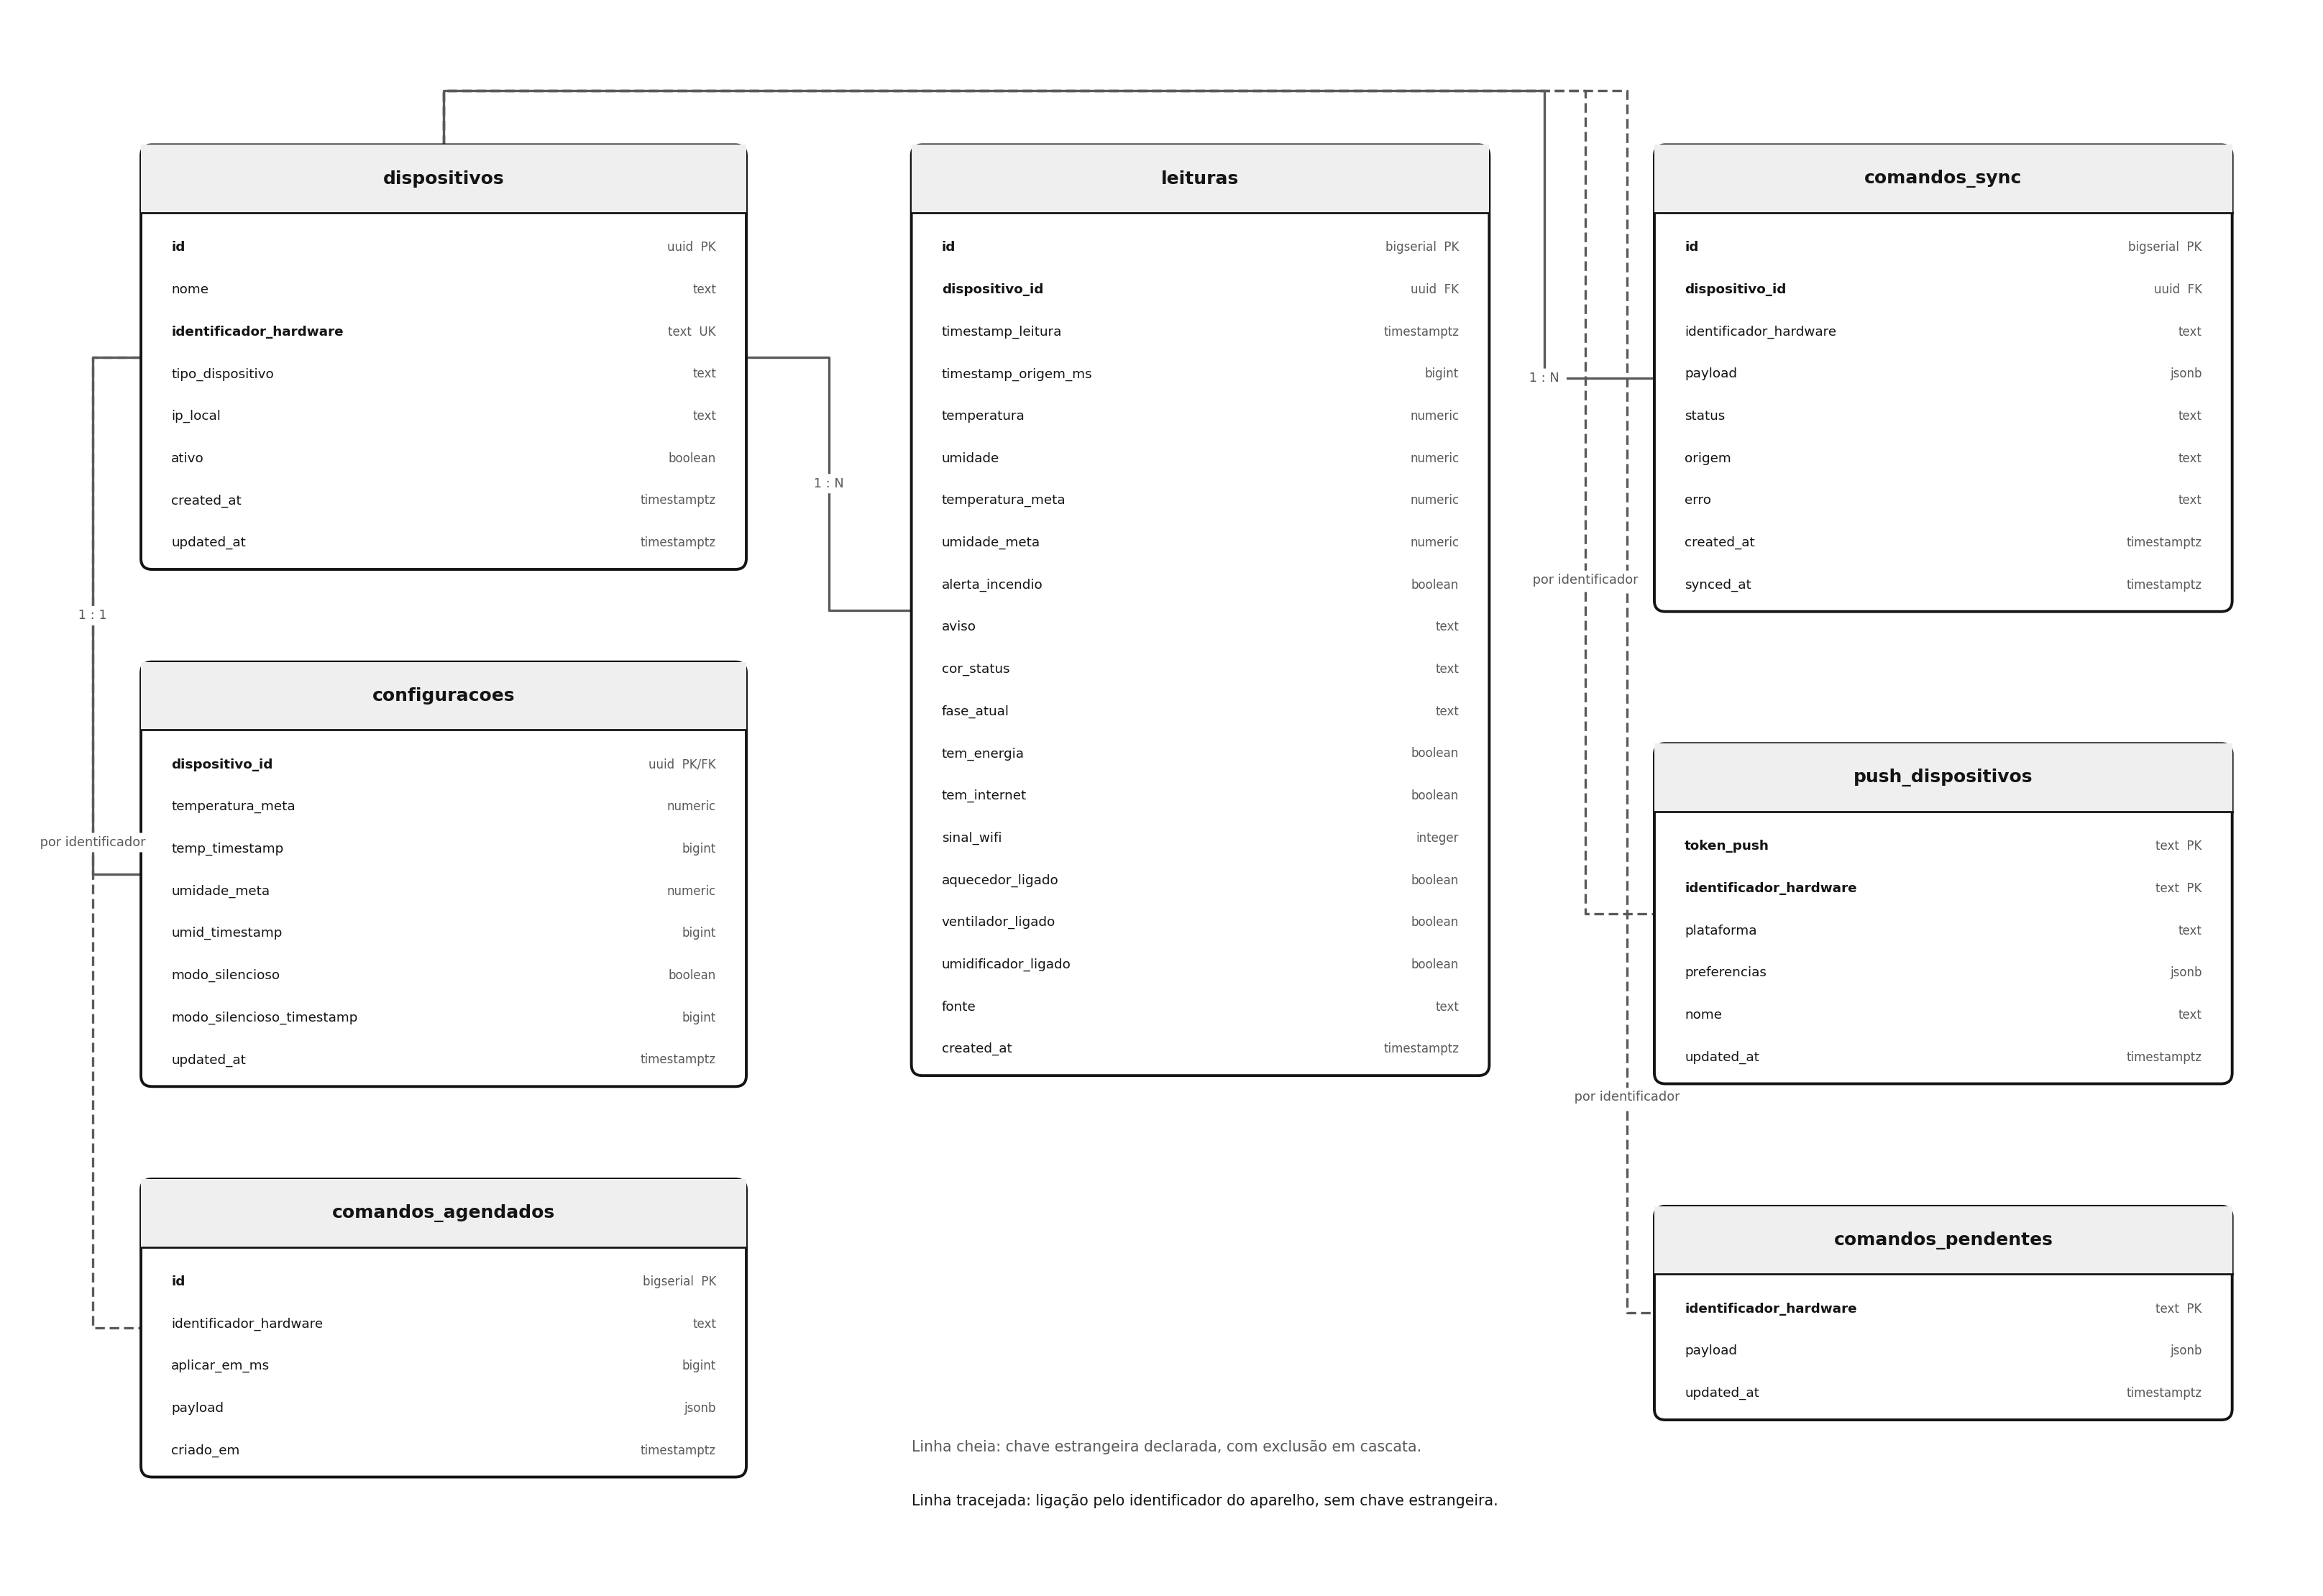

This figure's Python source:
# -*- coding: utf-8 -*-
"""DER do banco em nuvem (PostgreSQL/Supabase), desenhado a partir de
database/schema.sql.

Inclui as SETE tabelas. O bloco Mermaid de docs/DIAGRAMAS.md mostra quatro:
push_dispositivos, comandos_pendentes e comandos_agendados nasceram depois,
direto no db.js, e nunca entraram no diagrama. Ficar de fora do desenho foi o
mesmo motivo de elas terem escapado da revisao de RLS uma vez.

Gera:  python docs/figuras/der_nuvem.py
"""
import os

import matplotlib
matplotlib.use('Agg')
import matplotlib.pyplot as plt
from matplotlib.patches import FancyBboxPatch, Rectangle

PRETO = '#141414'
CINZA = '#5a5a5a'
PAPEL = '#efefef'

LINHA = 3.1          # altura de cada coluna da tabela
CABECALHO = 5.0

fig = plt.figure(figsize=(15.5, 10.6), dpi=200)
ax = fig.add_axes([0, 0, 1, 1])
ax.set_xlim(0, 162)
ax.set_ylim(112, 0)
ax.axis('off')


def entidade(x, y, largura, nome, colunas):
    """Caixa de tabela: barra com o nome e uma linha por coluna.

    Devolve (esquerda, direita, meio_vertical) para as linhas de relacao.
    """
    altura = CABECALHO + LINHA * len(colunas) + 1.4
    ax.add_patch(FancyBboxPatch((x, y), largura, altura,
                                boxstyle='round,pad=0,rounding_size=0.8',
                                fc='white', ec=PRETO, lw=1.4, zorder=3))
    ax.add_patch(Rectangle((x, y), largura, CABECALHO, fc=PAPEL,
                           ec='none', zorder=4))
    ax.plot([x, x + largura], [y + CABECALHO, y + CABECALHO], color=PRETO,
            lw=1.0, zorder=5)
    ax.text(x + largura / 2, y + CABECALHO / 2, nome, ha='center',
            va='center', fontsize=9, fontweight='bold', color=PRETO, zorder=6)

    for i, (campo, tipo, marca) in enumerate(colunas):
        ly = y + CABECALHO + 1.0 + LINHA * i + LINHA / 2
        cor = PRETO
        peso = 'bold' if marca else 'normal'
        ax.text(x + 2.2, ly, campo, ha='left', va='center', fontsize=6.6,
                color=cor, fontweight=peso, zorder=6)
        ax.text(x + largura - 2.2, ly, tipo + ('  ' + marca if marca else ''),
                ha='right', va='center', fontsize=6.0, color=CINZA, zorder=6)
    return (x, x + largura, y + altura / 2, y, y + altura)


def relacao(origem, destino, texto, tracejada=False, desvio=None,
            por_cima=False, rotulo_em=None):
    """Liga duas entidades.

    Com por_cima, o caminho sobe acima de todas as caixas antes de atravessar:
    e o unico jeito de alcancar a coluna da direita sem passar por dentro de
    `leituras`, que ocupa a faixa do meio de ponta a ponta.
    """
    estilo = (0, (4, 2)) if tracejada else '-'
    cor_texto = CINZA
    if por_cima:
        xo = (origem[0] + origem[1]) / 2
        ax.plot([xo, xo, desvio, desvio, destino[0]],
                [origem[3], 4, 4, destino[2], destino[2]],
                color=CINZA, lw=1.2, zorder=2,
                linestyle=estilo)
        xr, yr = (desvio, rotulo_em if rotulo_em is not None else destino[2])
    else:
        x1 = origem[1] if destino[0] > origem[1] else origem[0]
        x2 = destino[0] if destino[0] > origem[1] else destino[1]
        y1, y2 = origem[2], destino[2]
        meio = desvio if desvio is not None else (x1 + x2) / 2
        ax.plot([x1, meio, meio, x2], [y1, y1, y2, y2], lw=1.2,
                color=CINZA,
                zorder=2, linestyle=estilo)
        xr, yr = meio, (y1 + y2) / 2
    ax.text(xr, yr, ' ' + texto + ' ', ha='center', va='center',
            fontsize=6.4, color=cor_texto,
            bbox=dict(boxstyle='round,pad=0.25', fc='white', ec='none'),
            zorder=7)


# ------------------------------------------------------------------
dispositivos = entidade(6, 8, 44, 'dispositivos', [
    ('id', 'uuid', 'PK'),
    ('nome', 'text', ''),
    ('identificador_hardware', 'text', 'UK'),
    ('tipo_dispositivo', 'text', ''),
    ('ip_local', 'text', ''),
    ('ativo', 'boolean', ''),
    ('created_at', 'timestamptz', ''),
    ('updated_at', 'timestamptz', ''),
])

configuracoes = entidade(6, 46, 44, 'configuracoes', [
    ('dispositivo_id', 'uuid', 'PK/FK'),
    ('temperatura_meta', 'numeric', ''),
    ('temp_timestamp', 'bigint', ''),
    ('umidade_meta', 'numeric', ''),
    ('umid_timestamp', 'bigint', ''),
    ('modo_silencioso', 'boolean', ''),
    ('modo_silencioso_timestamp', 'bigint', ''),
    ('updated_at', 'timestamptz', ''),
])

comandos_agendados = entidade(6, 84, 44, 'comandos_agendados', [
    ('id', 'bigserial', 'PK'),
    ('identificador_hardware', 'text', ''),
    ('aplicar_em_ms', 'bigint', ''),
    ('payload', 'jsonb', ''),
    ('criado_em', 'timestamptz', ''),
])

leituras = entidade(62, 8, 42, 'leituras', [
    ('id', 'bigserial', 'PK'),
    ('dispositivo_id', 'uuid', 'FK'),
    ('timestamp_leitura', 'timestamptz', ''),
    ('timestamp_origem_ms', 'bigint', ''),
    ('temperatura', 'numeric', ''),
    ('umidade', 'numeric', ''),
    ('temperatura_meta', 'numeric', ''),
    ('umidade_meta', 'numeric', ''),
    ('alerta_incendio', 'boolean', ''),
    ('aviso', 'text', ''),
    ('cor_status', 'text', ''),
    ('fase_atual', 'text', ''),
    ('tem_energia', 'boolean', ''),
    ('tem_internet', 'boolean', ''),
    ('sinal_wifi', 'integer', ''),
    ('aquecedor_ligado', 'boolean', ''),
    ('ventilador_ligado', 'boolean', ''),
    ('umidificador_ligado', 'boolean', ''),
    ('fonte', 'text', ''),
    ('created_at', 'timestamptz', ''),
])

comandos_sync = entidade(116, 8, 42, 'comandos_sync', [
    ('id', 'bigserial', 'PK'),
    ('dispositivo_id', 'uuid', 'FK'),
    ('identificador_hardware', 'text', ''),
    ('payload', 'jsonb', ''),
    ('status', 'text', ''),
    ('origem', 'text', ''),
    ('erro', 'text', ''),
    ('created_at', 'timestamptz', ''),
    ('synced_at', 'timestamptz', ''),
])

push_dispositivos = entidade(116, 52, 42, 'push_dispositivos', [
    ('token_push', 'text', 'PK'),
    ('identificador_hardware', 'text', 'PK'),
    ('plataforma', 'text', ''),
    ('preferencias', 'jsonb', ''),
    ('nome', 'text', ''),
    ('updated_at', 'timestamptz', ''),
])

comandos_pendentes = entidade(116, 86, 42, 'comandos_pendentes', [
    ('identificador_hardware', 'text', 'PK'),
    ('payload', 'jsonb', ''),
    ('updated_at', 'timestamptz', ''),
])

# --- relacoes com chave estrangeira declarada ---
relacao(dispositivos, configuracoes, '1 : 1', desvio=2.5)
relacao(dispositivos, leituras, '1 : N', desvio=56)
relacao(dispositivos, comandos_sync, '1 : N', desvio=108, por_cima=True)

# --- relacoes por identificador, sem FK declarada ---
relacao(dispositivos, push_dispositivos, 'por identificador', True,
        desvio=111, por_cima=True, rotulo_em=40)
relacao(dispositivos, comandos_pendentes, 'por identificador', True,
        desvio=114, por_cima=True, rotulo_em=78)
relacao(dispositivos, comandos_agendados, 'por identificador', True,
        desvio=2.5)

# --- legenda ---
ax.text(62, 104, 'Linha cheia: chave estrangeira declarada, com exclusão em '
                 'cascata.', fontsize=7.4, color=CINZA, ha='left')
ax.text(62, 108, 'Linha tracejada: ligação pelo identificador do aparelho, '
                 'sem chave estrangeira.', fontsize=7.4, color=PRETO,
        ha='left')

destino = os.path.join(os.path.dirname(os.path.abspath(__file__)),
                       'der_nuvem.png')
fig.savefig(destino, facecolor='white', bbox_inches='tight', pad_inches=0.25)
print('gerado:', destino)
